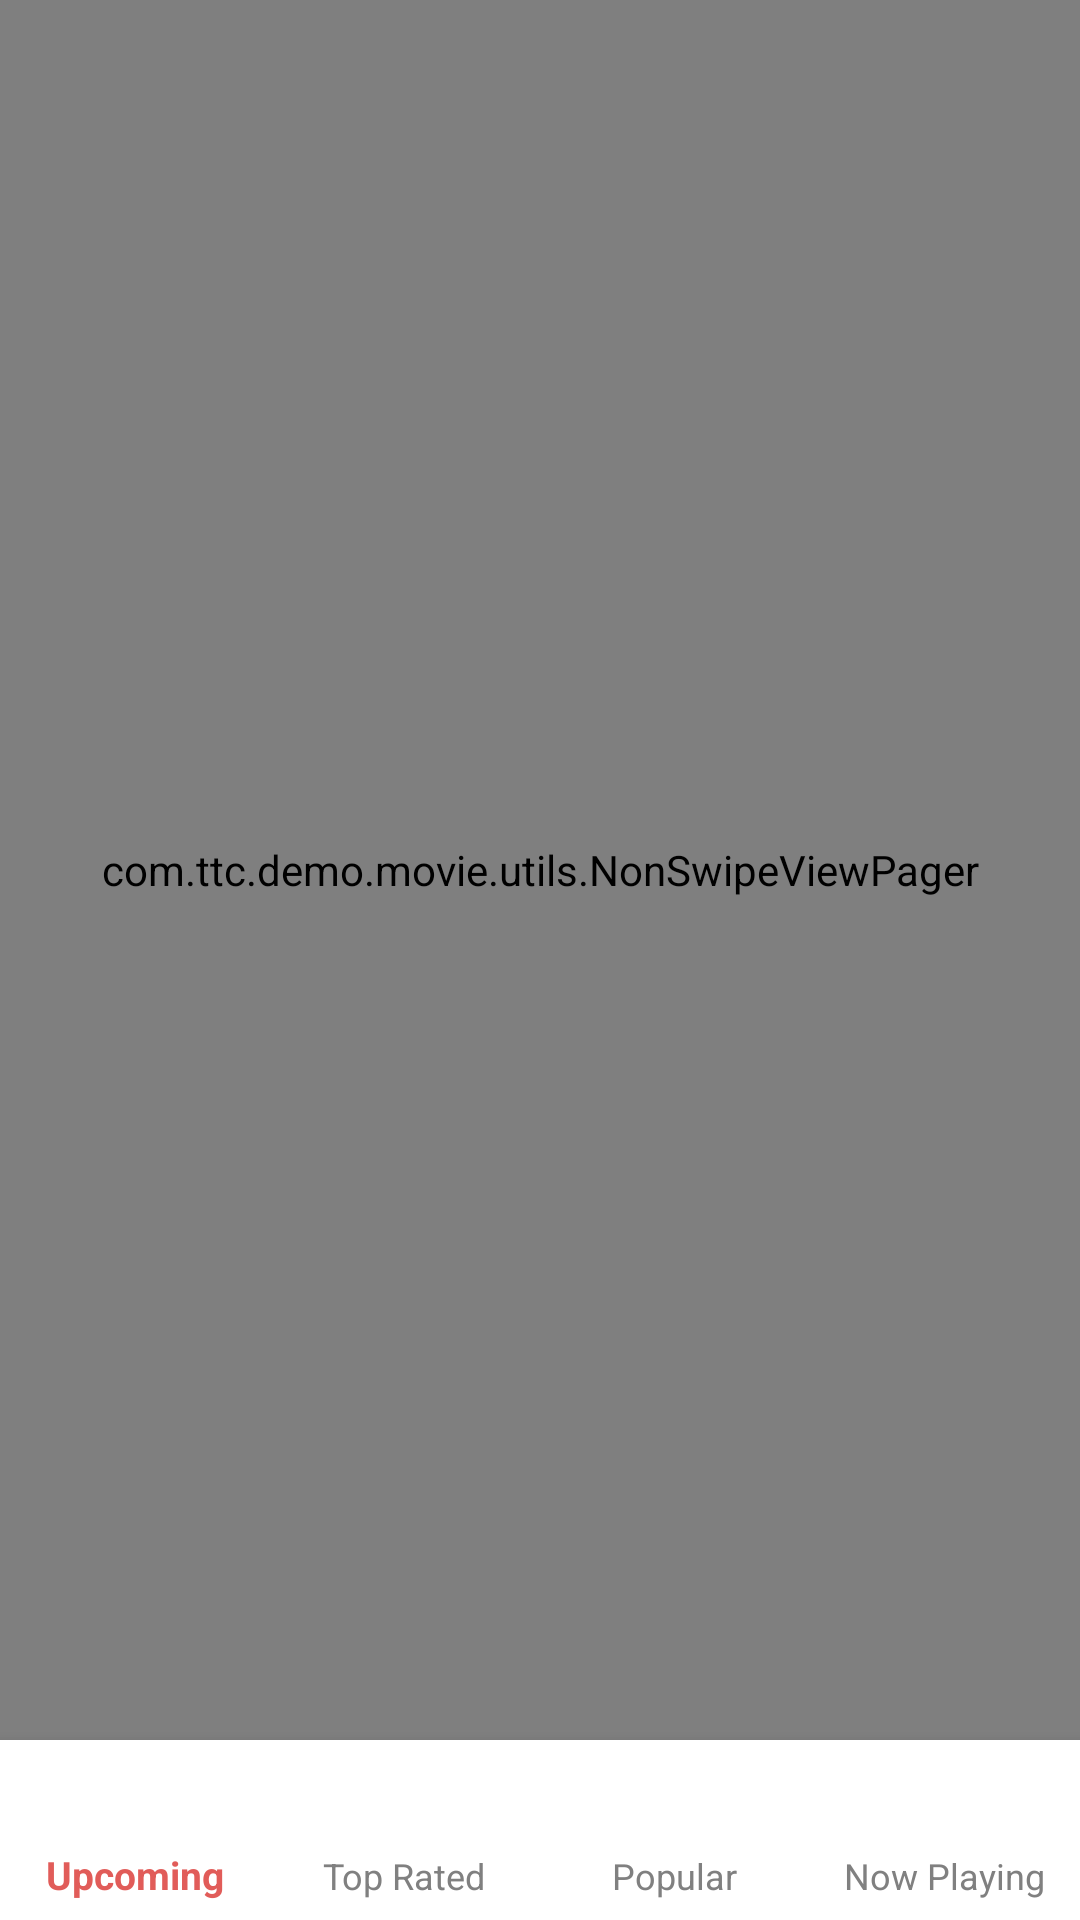

Android layout source for this screen:
<!-- AndroidManifest.xml: application theme Theme.MovieApp -->
<!-- res/layout/activity_newsfeed.xml -->
<?xml version="1.0" encoding="utf-8"?>
<layout xmlns:android="http://schemas.android.com/apk/res/android"
    xmlns:app="http://schemas.android.com/apk/res-auto">

    <data>

        <import type="android.view.View" />

        <variable
            name="activity"
            type="com.ttc.demo.movie.ui.home.activity.NewsfeedActivity" />

        <variable
            name="viewModel"
            type="com.ttc.demo.movie.ui.home.activity.NewsFeedViewModel" />

    </data>

    <androidx.constraintlayout.widget.ConstraintLayout
        android:id="@+id/ln_parent"
        android:layout_width="match_parent"
        android:layout_height="match_parent"
        android:orientation="vertical">

        <com.ttc.demo.movie.utils.NonSwipeViewPager
            android:id="@+id/vp_newsfeed"
            android:layout_width="match_parent"
            android:layout_height="0dp"
            app:layout_constraintBottom_toTopOf="@id/bnv_news_feed"
            app:layout_constraintTop_toTopOf="parent" />

        <com.google.android.material.bottomnavigation.BottomNavigationView
            android:id="@+id/bnv_news_feed"
            android:layout_width="match_parent"
            android:layout_height="@dimen/dp60"
            android:background="@color/white"
            app:itemIconTint="@drawable/selector_color_menu"
            app:itemTextAppearanceActive="@style/Widget.BottomNavigationViewActive"
            app:itemTextAppearanceInactive="@style/Widget.BottomNavigationViewInActive"
            app:itemTextColor="@drawable/selector_color_menu"
            app:labelVisibilityMode="labeled"
            app:menu="@menu/navigation_menu"
            app:layout_constraintBottom_toBottomOf="parent" />

    </androidx.constraintlayout.widget.ConstraintLayout>

</layout>
<!-- resources referenced by this layout -->
<resources>
  <color name="white">#FFFFFFFF</color>
  <dimen name="dp60">60.00dp</dimen>
  <!-- drawable selector_color_menu (drawable) -->
  <?xml version="1.0" encoding="utf-8"?>
  <selector xmlns:android="http://schemas.android.com/apk/res/android">
      <item android:color="@color/color_app" android:state_checked="true" />
      <item android:color="@color/gray2" android:state_checked="false" />
  </selector>
  <style name="Widget.BottomNavigationViewActive" parent="Widget.Design.BottomNavigationView">
          <item name="android:textSize">@dimen/sp13</item>
      </style>
  <style name="Widget.BottomNavigationViewInActive" parent="Widget.Design.BottomNavigationView">
          <item name="android:textSize">@dimen/sp12</item>
      </style>
  <style name="Theme.MovieApp" parent="Theme.MaterialComponents.DayNight.NoActionBar">
          
          <item name="colorPrimary">@color/purple_500</item>
          <item name="colorPrimaryVariant">@color/purple_700</item>
          <item name="colorOnPrimary">@color/white</item>
          
          <item name="colorSecondary">@color/teal_200</item>
          <item name="colorSecondaryVariant">@color/teal_700</item>
          <item name="colorOnSecondary">@color/black</item>
          
          <item name="android:statusBarColor" tools:targetApi="l">?attr/colorPrimaryVariant</item>
          
      </style>
  <color name="color_app">#E15C59</color>
  <color name="gray2">#808080</color>
  <dimen name="sp13">13.00sp</dimen>
  <dimen name="sp12">12.00sp</dimen>
  <color name="purple_500">#FF6200EE</color>
  <color name="purple_700">#FF3700B3</color>
  <color name="teal_200">#FF03DAC5</color>
  <color name="teal_700">#FF018786</color>
  <color name="black">#FF000000</color>
</resources>
